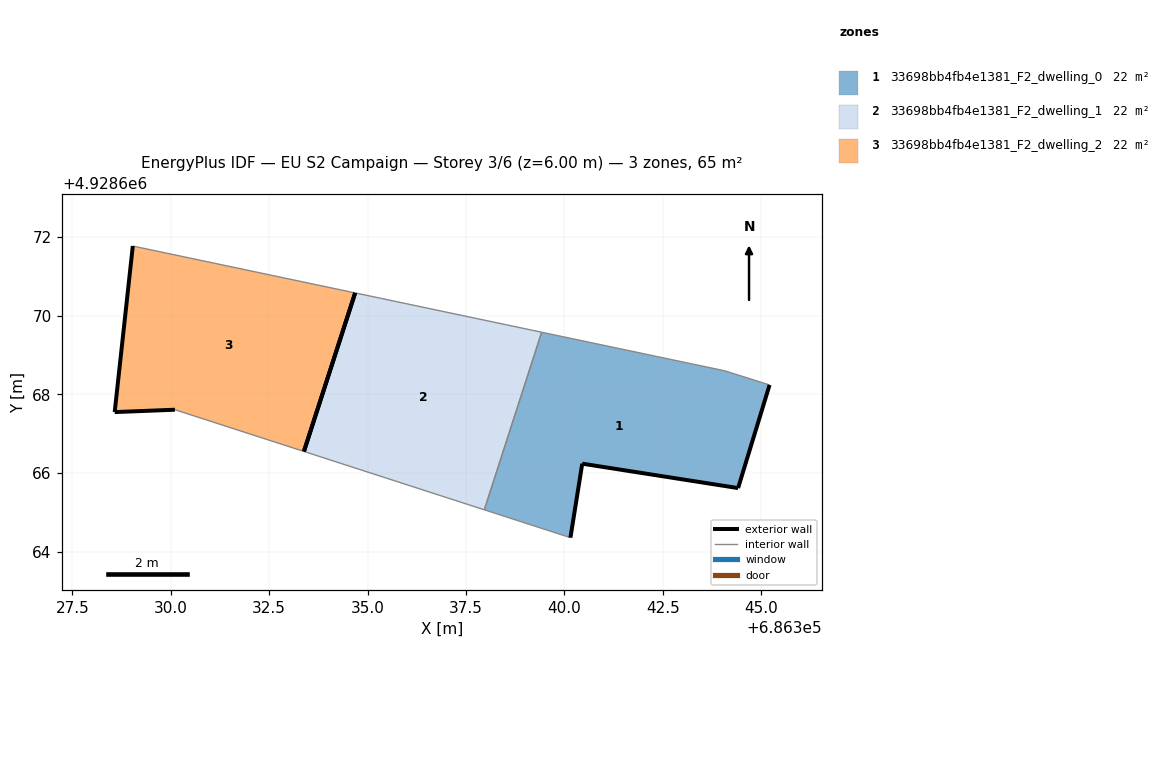
=== STOREY PLAN SPEC (per zone: floor XY polygon, exterior-wall plan segments, windows/doors) ===
zone 1: 33698bb4fb4e1381_F2_dwelling_0  (21.6 m²)
  floor: (686344.42, 4928665.62) (686345.22, 4928668.24) (686344.08, 4928668.60) (686339.42, 4928669.58) (686337.97, 4928665.07) (686340.16, 4928664.36) (686340.46, 4928666.24)
  exterior wall: (686340.46, 4928666.24) – (686340.16, 4928664.36)  [1.9 m]
  exterior wall: (686345.22, 4928668.24) – (686344.42, 4928665.62)  [2.7 m]
  exterior wall: (686344.42, 4928665.62) – (686340.46, 4928666.24)  [4.0 m]
  interior walls: 4
zone 2: 33698bb4fb4e1381_F2_dwelling_1  (21.6 m²)
  floor: (686337.97, 4928665.07) (686339.42, 4928669.58) (686334.69, 4928670.58) (686333.38, 4928666.55)
  exterior wall: (686333.38, 4928666.55) – (686334.69, 4928670.58)  [4.2 m]
  interior walls: 3
zone 3: 33698bb4fb4e1381_F2_dwelling_2  (21.6 m²)
  floor: (686333.38, 4928666.55) (686334.69, 4928670.58) (686329.04, 4928671.77) (686328.58, 4928667.55) (686330.11, 4928667.61)
  exterior wall: (686330.11, 4928667.61) – (686328.58, 4928667.55)  [1.5 m]
  exterior wall: (686328.58, 4928667.55) – (686329.04, 4928671.77)  [4.2 m]
  exterior wall: (686334.69, 4928670.58) – (686333.38, 4928666.55)  [4.2 m]
  interior walls: 2

=== DERIVED (storey summary) ===
Building: EU S2 Campaign
Storey: 3 of 6  (floor level z = 6.00 m)
Storey gross floor area: 64.9 m²
Zones on this storey: 3
  - 33698bb4fb4e1381_F2_dwelling_0: floor 21.6 m²; exterior wall 8.7 m (26.0 m²); WWR 0.0%
  - 33698bb4fb4e1381_F2_dwelling_1: floor 21.6 m²; exterior wall 4.2 m (12.7 m²); WWR 0.0%
  - 33698bb4fb4e1381_F2_dwelling_2: floor 21.6 m²; exterior wall 10.0 m (30.0 m²); WWR 0.0%
Zone adjacency (shared interzone walls):
  - 33698bb4fb4e1381_F2_dwelling_0 ↔ 33698bb4fb4e1381_F2_dwelling_1